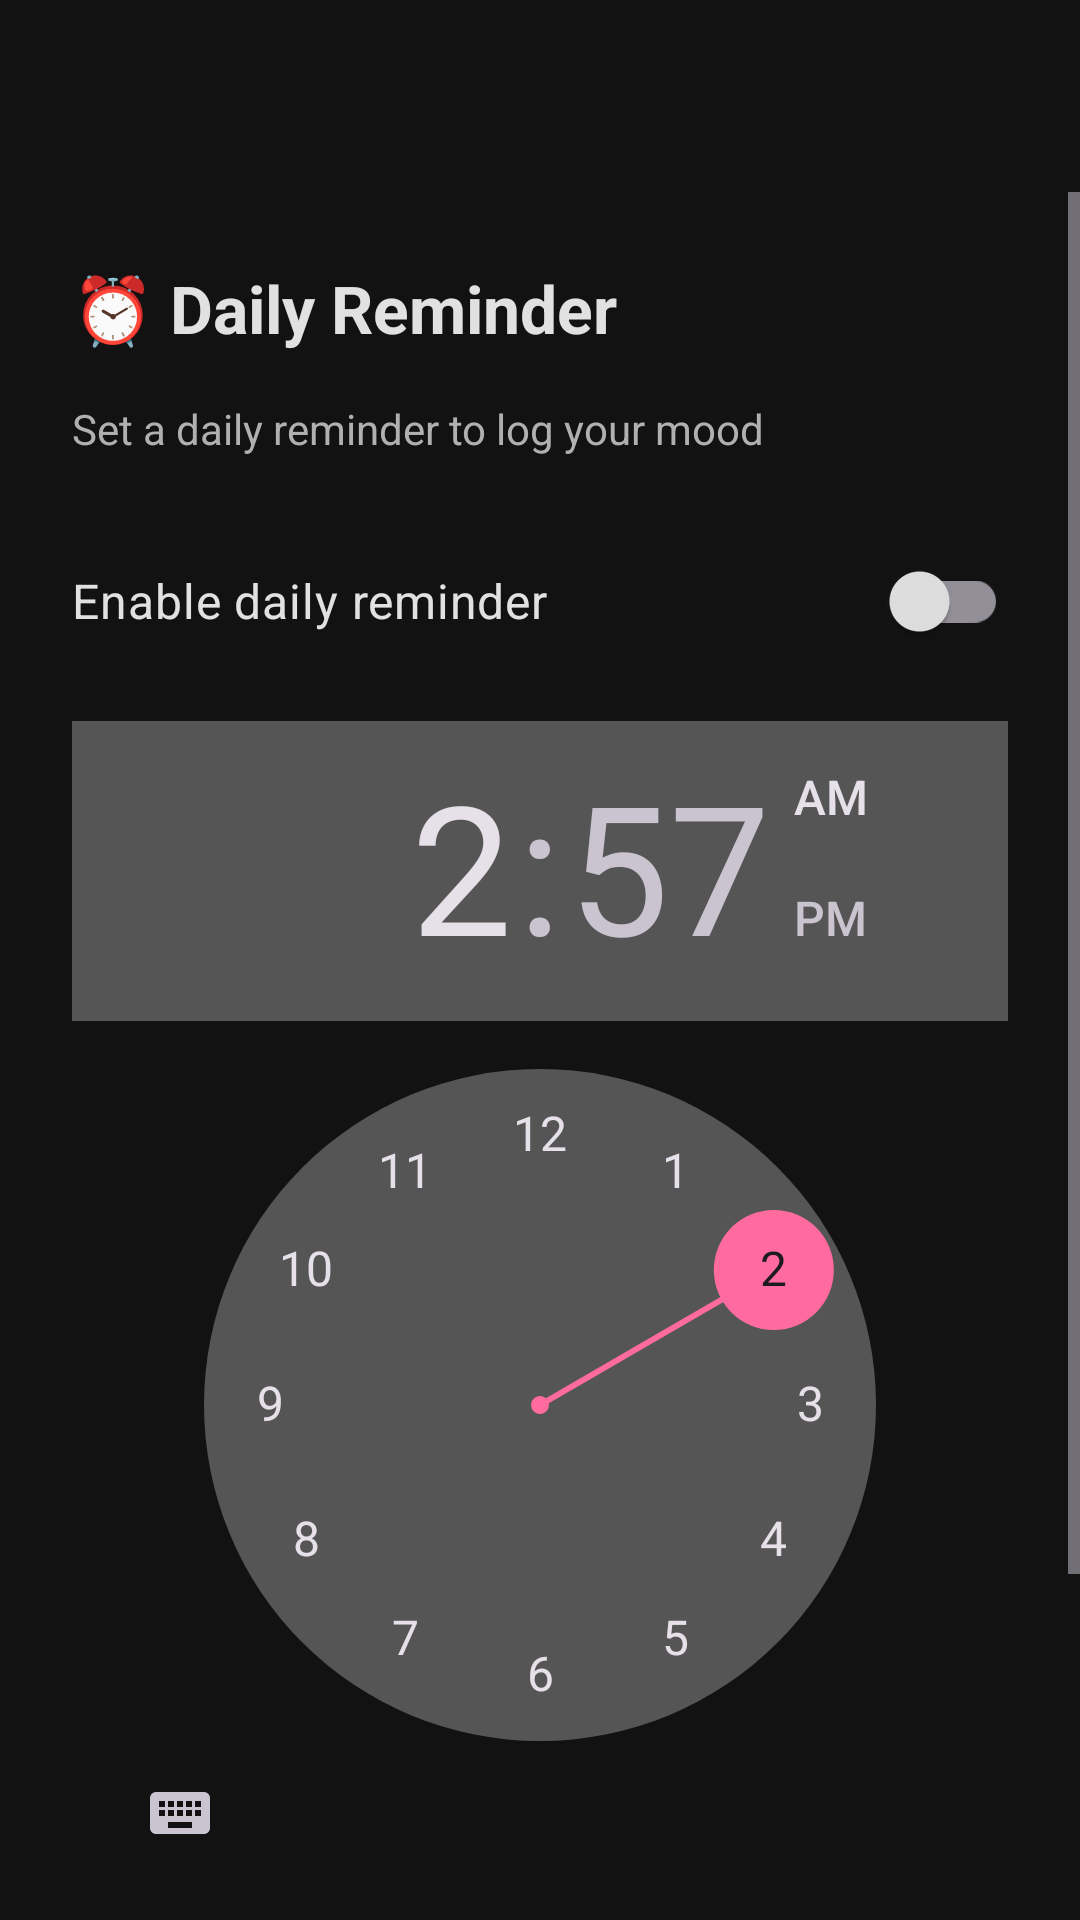

Reconstruct the res/layout file that produces this screen, plus the resources it refers to.
<!-- AndroidManifest.xml: application theme Theme.MindWell -->
<!-- res/layout/activity_reminder.xml -->
<?xml version="1.0" encoding="utf-8"?>
<androidx.coordinatorlayout.widget.CoordinatorLayout xmlns:android="http://schemas.android.com/apk/res/android"
    xmlns:app="http://schemas.android.com/apk/res-auto"
    android:layout_width="match_parent"
    android:layout_height="match_parent"
    android:background="@color/surface">

    <com.google.android.material.appbar.AppBarLayout
        android:layout_width="match_parent"
        android:layout_height="wrap_content"
        android:background="@color/surface">

        <com.google.android.material.appbar.MaterialToolbar
            android:id="@+id/toolbar"
            android:layout_width="match_parent"
            android:layout_height="?attr/actionBarSize"
            app:titleTextColor="@color/onSurface"
            app:navigationIconTint="@color/onSurface" />
    </com.google.android.material.appbar.AppBarLayout>

    <ScrollView
        android:layout_width="match_parent"
        android:layout_height="match_parent"
        app:layout_behavior="@string/appbar_scrolling_view_behavior">

        <LinearLayout
            android:layout_width="match_parent"
            android:layout_height="wrap_content"
            android:orientation="vertical"
            android:padding="24dp">

            <TextView
                android:layout_width="match_parent"
                android:layout_height="wrap_content"
                android:text="⏰ Daily Reminder"
                android:textSize="22sp"
                android:textStyle="bold"
                android:textColor="@color/onSurface"
                android:layout_marginBottom="16dp" />

            <TextView
                android:layout_width="match_parent"
                android:layout_height="wrap_content"
                android:text="Set a daily reminder to log your mood"
                android:textSize="14sp"
                android:textColor="@color/onSurfaceVariant"
                android:layout_marginBottom="24dp" />

            <com.google.android.material.switchmaterial.SwitchMaterial
                android:id="@+id/switchReminder"
                android:layout_width="match_parent"
                android:layout_height="wrap_content"
                android:text="Enable daily reminder"
                android:textColor="@color/onSurface"
                android:textSize="16sp"
                android:layout_marginBottom="16dp" />

            <TimePicker
                android:id="@+id/timePicker"
                android:layout_width="match_parent"
                android:layout_height="wrap_content"
                android:layout_marginBottom="24dp"
                android:theme="@style/TimePickerDark" />

            <com.google.android.material.button.MaterialButton
                android:id="@+id/btnSaveReminder"
                android:layout_width="match_parent"
                android:layout_height="wrap_content"
                android:text="Save Reminder"
                app:cornerRadius="12dp"
                android:layout_marginBottom="12dp" />

            <com.google.android.material.button.MaterialButton
                android:id="@+id/btnDisableReminder"
                style="@style/Widget.Material3.Button.TextButton"
                android:layout_width="match_parent"
                android:layout_height="wrap_content"
                android:text="Disable Reminder"
                android:textColor="@color/error" />

        </LinearLayout>
    </ScrollView>
</androidx.coordinatorlayout.widget.CoordinatorLayout>
<!-- resources referenced by this layout -->
<resources>
  <color name="error">#CF6679</color>
  <color name="onSurface">#E1E1E1</color>
  <color name="onSurfaceVariant">#B0B0B0</color>
  <color name="surface">#121212</color>
  <style name="TimePickerDark" parent="Theme.Material3.Dark">
          <item name="colorPrimary">@color/primary</item>
          <item name="colorAccent">@color/primary</item>
      </style>
  <style name="Theme.MindWell" parent="Theme.Material3.Dark.NoActionBar">
          <item name="colorPrimary">@color/primary</item>
          <item name="colorPrimaryVariant">@color/primaryVariant</item>
          <item name="colorOnPrimary">@color/onPrimary</item>
          <item name="colorSecondary">@color/secondary</item>
          <item name="colorSecondaryVariant">@color/secondaryVariant</item>
          <item name="colorOnSecondary">@color/onSecondary</item>
          <item name="colorSurface">@color/surface</item>
          <item name="colorOnSurface">@color/onSurface</item>
          <item name="colorSurfaceVariant">@color/surfaceVariant</item>
          <item name="colorOnSurfaceVariant">@color/onSurfaceVariant</item>
          <item name="colorError">@color/error</item>
          <item name="android:colorBackground">@color/background</item>
          <item name="android:statusBarColor">@color/surface</item>
          <item name="android:navigationBarColor">@color/surface</item>
          <item name="android:windowBackground">@color/surface</item>
      </style>
  <color name="primary">#FF6B9F</color>
  <color name="primaryVariant">#FF4081</color>
  <color name="onPrimary">#FFFFFF</color>
  <color name="secondary">#81C784</color>
  <color name="secondaryVariant">#66BB6A</color>
  <color name="onSecondary">#000000</color>
  <color name="surfaceVariant">#1E1E1E</color>
  <color name="background">#121212</color>
</resources>
